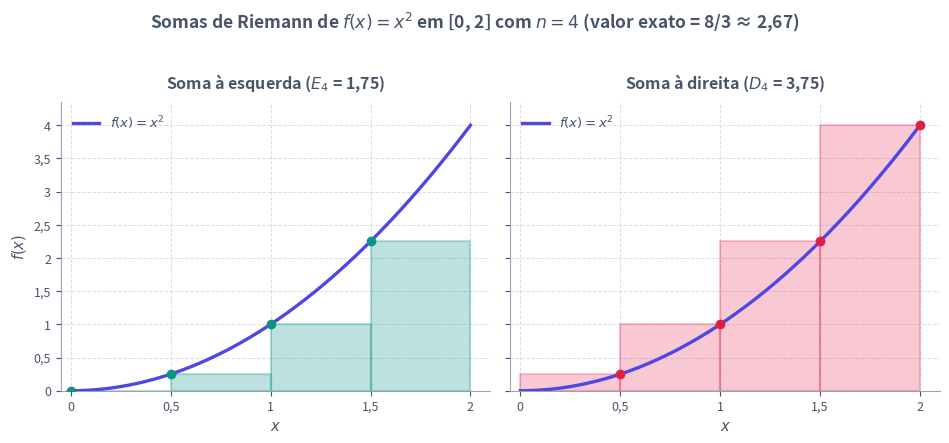

Write the Python code that produced this figure. (Note: this script raises an exception after producing the figure.)
from pathlib import Path

import matplotlib.pyplot as plt
import matplotlib.ticker as ticker
import numpy as np

plt.rcParams["svg.fonttype"] = "none"


def main() -> None:
    a, b = 0.0, 2.0
    n = 4
    dx = (b - a) / n  # 0.5
    x_edges = np.linspace(a, b, n + 1)

    x_curva = np.linspace(a, b, 300)
    y_curva = x_curva ** 2

    h_esq = x_edges[:-1] ** 2  # [0.0, 0.25, 1.0, 2.25]
    h_dir = x_edges[1:] ** 2   # [0.25, 1.0, 2.25, 4.0]

    soma_esq = float(np.sum(h_esq) * dx)  # 1.75
    soma_dir = float(np.sum(h_dir) * dx)  # 3.75

    cor_texto = "#475569"
    cor_grade = "#94A3B8"
    cor_curva = "#4F46E5"
    cor_esq = "#0D9488"
    cor_dir = "#E11D48"

    fig, (ax_esq, ax_dir) = plt.subplots(1, 2, figsize=(9.6, 4.3), sharey=True)
    fig.patch.set_alpha(0.0)

    # Painel esquerdo: soma à esquerda
    ax_esq.bar(
        x_edges[:-1],
        h_esq,
        width=dx,
        align="edge",
        color=cor_esq,
        alpha=0.28,
        edgecolor=cor_esq,
        linewidth=1.6,
        zorder=2,
    )
    ax_esq.plot(x_curva, y_curva, color=cor_curva, linewidth=2.4, zorder=3, label="$f(x) = x^2$")
    ax_esq.scatter(x_edges[:-1], h_esq, color=cor_esq, s=36, zorder=4)
    ax_esq.set_title(
        f"Soma à esquerda ($E_4$ = {soma_esq:.2f})".replace(".", ","),
        fontsize=11.5,
        fontweight="bold",
        color=cor_texto,
        pad=10,
    )
    ax_esq.set_xlabel("$x$", fontsize=10.5, color=cor_texto)
    ax_esq.set_ylabel("$f(x)$", fontsize=10.5, color=cor_texto)

    # Painel direito: soma à direita
    ax_dir.bar(
        x_edges[:-1],
        h_dir,
        width=dx,
        align="edge",
        color=cor_dir,
        alpha=0.24,
        edgecolor=cor_dir,
        linewidth=1.6,
        zorder=2,
    )
    ax_dir.plot(x_curva, y_curva, color=cor_curva, linewidth=2.4, zorder=3, label="$f(x) = x^2$")
    ax_dir.scatter(x_edges[1:], h_dir, color=cor_dir, s=36, zorder=4)
    ax_dir.set_title(
        f"Soma à direita ($D_4$ = {soma_dir:.2f})".replace(".", ","),
        fontsize=11.5,
        fontweight="bold",
        color=cor_texto,
        pad=10,
    )
    ax_dir.set_xlabel("$x$", fontsize=10.5, color=cor_texto)

    fmt_virgula = ticker.FuncFormatter(lambda val, _: f"{val:g}".replace(".", ","))

    for ax in (ax_esq, ax_dir):
        ax.patch.set_alpha(0.0)
        ax.set_xlim(-0.05, 2.1)
        ax.set_ylim(0.0, 4.35)
        ax.set_xticks(x_edges)
        ax.xaxis.set_major_formatter(fmt_virgula)
        ax.yaxis.set_major_formatter(fmt_virgula)
        ax.grid(True, linestyle="--", linewidth=0.7, alpha=0.35, color=cor_grade)
        ax.spines["top"].set_visible(False)
        ax.spines["right"].set_visible(False)
        ax.spines["left"].set_color(cor_grade)
        ax.spines["bottom"].set_color(cor_grade)
        ax.tick_params(colors=cor_texto, labelsize=9)
        ax.legend(loc="upper left", frameon=False, fontsize=9.5, labelcolor=cor_texto)

    fig.suptitle(
        "Somas de Riemann de $f(x) = x^2$ em [0, 2] com $n = 4$ (valor exato = 8/3 ≈ 2,67)",
        fontsize=12.5,
        fontweight="bold",
        color=cor_texto,
        y=1.02,
    )
    fig.tight_layout()

    destino = Path(__file__).resolve().parent / "somas-riemann.svg"
    fig.savefig(destino, format="svg", transparent=True, bbox_inches="tight")
    plt.close(fig)


if __name__ == "__main__":
    main()
